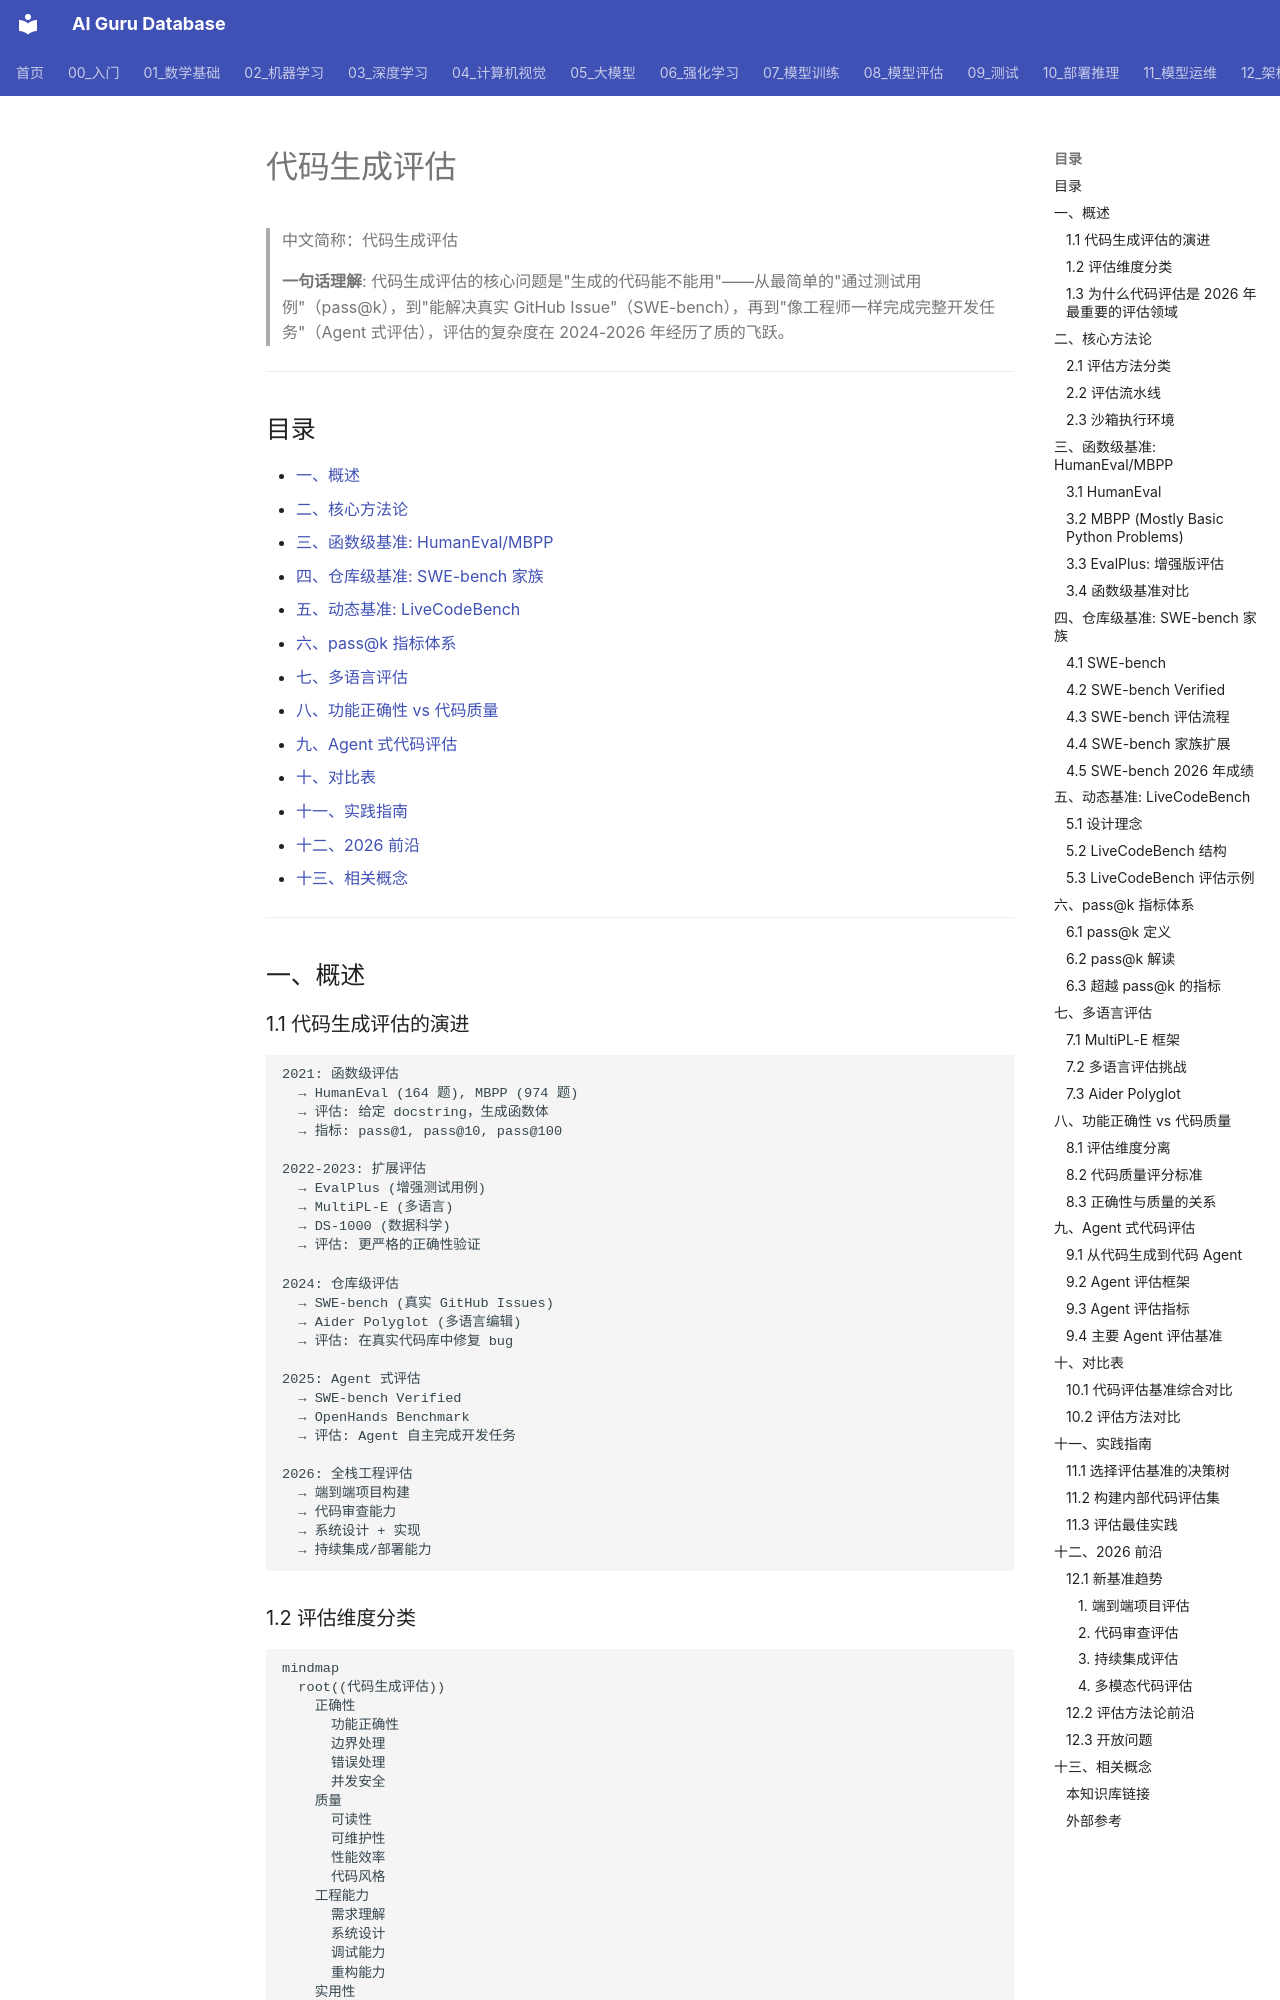

repository: ai-guru-global/ai-guru-database · page: 08_模型评估/02_基准测试/03_代码生成_评估/index.html · generator: mkdocs

---
title: '代码生成评估 (Code Generation Evaluation)'
category: '08-model-evaluation'
tags: ["code-generation", "humaneval", "mbpp", "swe-bench", "livecodebench", "pass-at-k", "multilingual", "agent-eval", "code-quality"]
summary: '系统讲解代码生成评估全景：HumanEval/MBPP/SWE-bench/LiveCodeBench 等基准详解、pass@k 指标体系、多语言评估、功能正确性 vs 代码质量、Agent 式代码评估，以及 2026 年前沿方向。'
created: '2026-07-19'
updated: '2026-07-19'
tier: supporting
aliases:
  - "Code Generation Evaluation"
  - "代码生成评估"
  - Code_Generation_Evaluation
sources: []

name_zh: "代码生成评估"
---

# 代码生成评估

> 中文简称：代码生成评估

> **一句话理解**: 代码生成评估的核心问题是"生成的代码能不能用"——从最简单的"通过测试用例"（pass@k），到"能解决真实 GitHub Issue"（SWE-bench），再到"像工程师一样完成完整开发任务"（Agent 式评估），评估的复杂度在 2024-2026 年经历了质的飞跃。

---

## 目录

- [一、概述](#一概述)
- [二、核心方法论](#二核心方法论)
- [三、函数级基准: HumanEval/MBPP](#三函数级基准-humanevalmbpp)
- [四、仓库级基准: SWE-bench 家族](#四仓库级基准-swe-bench-家族)
- [五、动态基准: LiveCodeBench](#五动态基准-livecodebench)
- [六、pass@k 指标体系](#六passk-指标体系)
- [七、多语言评估](#七多语言评估)
- [八、功能正确性 vs 代码质量](#八功能正确性-vs-代码质量)
- [九、Agent 式代码评估](#九agent-式代码评估)
- [十、对比表](#十对比表)
- [十一、实践指南](#十一实践指南)
- [十二、2026 前沿](#十二2026-前沿)
- [十三、相关概念](#十三相关概念)

---

## 一、概述

### 1.1 代码生成评估的演进

```
2021: 函数级评估
  → HumanEval (164 题), MBPP (974 题)
  → 评估: 给定 docstring，生成函数体
  → 指标: pass@1, pass@10, pass@100

2022-2023: 扩展评估
  → EvalPlus (增强测试用例)
  → MultiPL-E (多语言)
  → DS-1000 (数据科学)
  → 评估: 更严格的正确性验证

2024: 仓库级评估
  → SWE-bench (真实 GitHub Issues)
  → Aider Polyglot (多语言编辑)
  → 评估: 在真实代码库中修复 bug

2025: Agent 式评估
  → SWE-bench Verified
  → OpenHands Benchmark
  → 评估: Agent 自主完成开发任务

2026: 全栈工程评估
  → 端到端项目构建
  → 代码审查能力
  → 系统设计 + 实现
  → 持续集成/部署能力
```

### 1.2 评估维度分类

```mermaid
mindmap
  root((代码生成评估))
    正确性
      功能正确性
      边界处理
      错误处理
      并发安全
    质量
      可读性
      可维护性
      性能效率
      代码风格
    工程能力
      需求理解
      系统设计
      调试能力
      重构能力
    实用性
      API 使用
      库集成
      文档生成
      测试编写
```

### 1.3 为什么代码评估是 2026 年最重要的评估领域

1. **产业价值最高**: 代码生成是 LLM 最直接的生产力应用
2. **可验证性强**: 代码可以执行、测试，评估结果客观
3. **难度梯度完整**: 从单函数到完整系统，覆盖所有难度
4. **Agent 能力核心**: 代码能力是 AI Agent 的基础能力
5. **快速迭代**: 新基准不断涌现，评估方法持续进化

---

## 二、核心方法论
